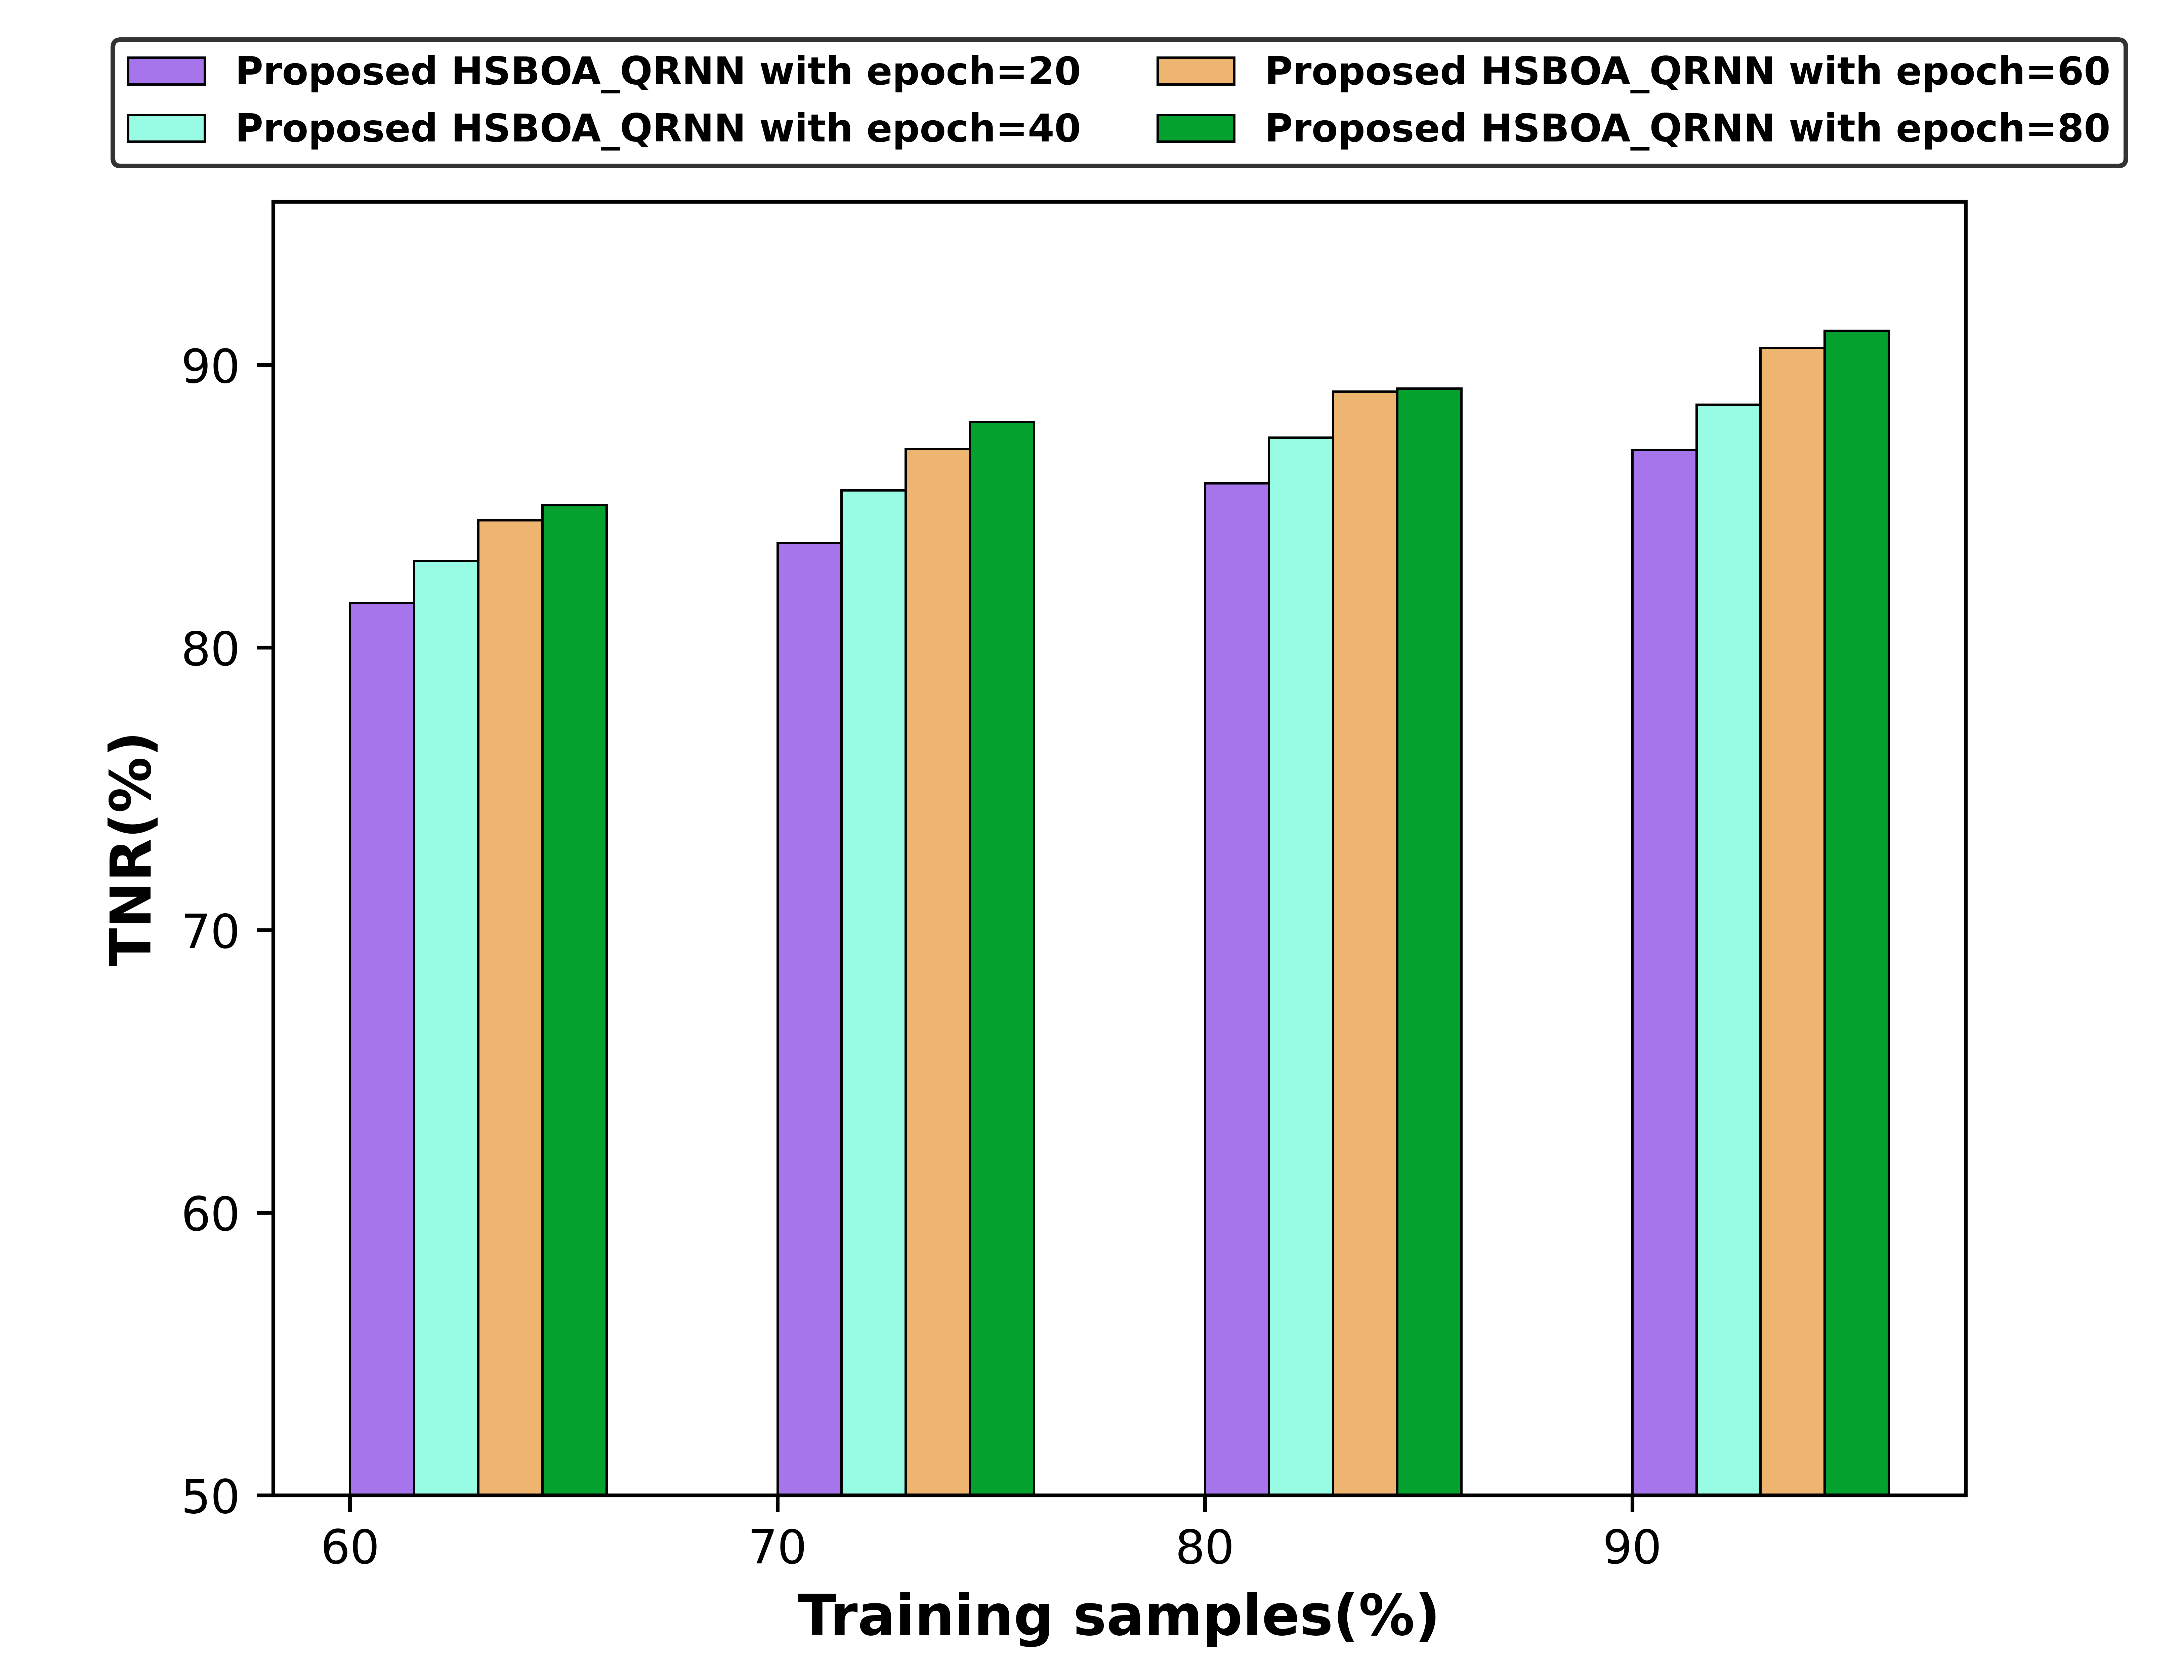

The data file committed next to this chart (first rows):
81.59084446, 83.076449, 84.51219575, 85.0507687
83.71, 85.57, 87.03, 88
85.81, 87.44, 89.07, 89.18
87, 88.6, 90.61, 91.22
